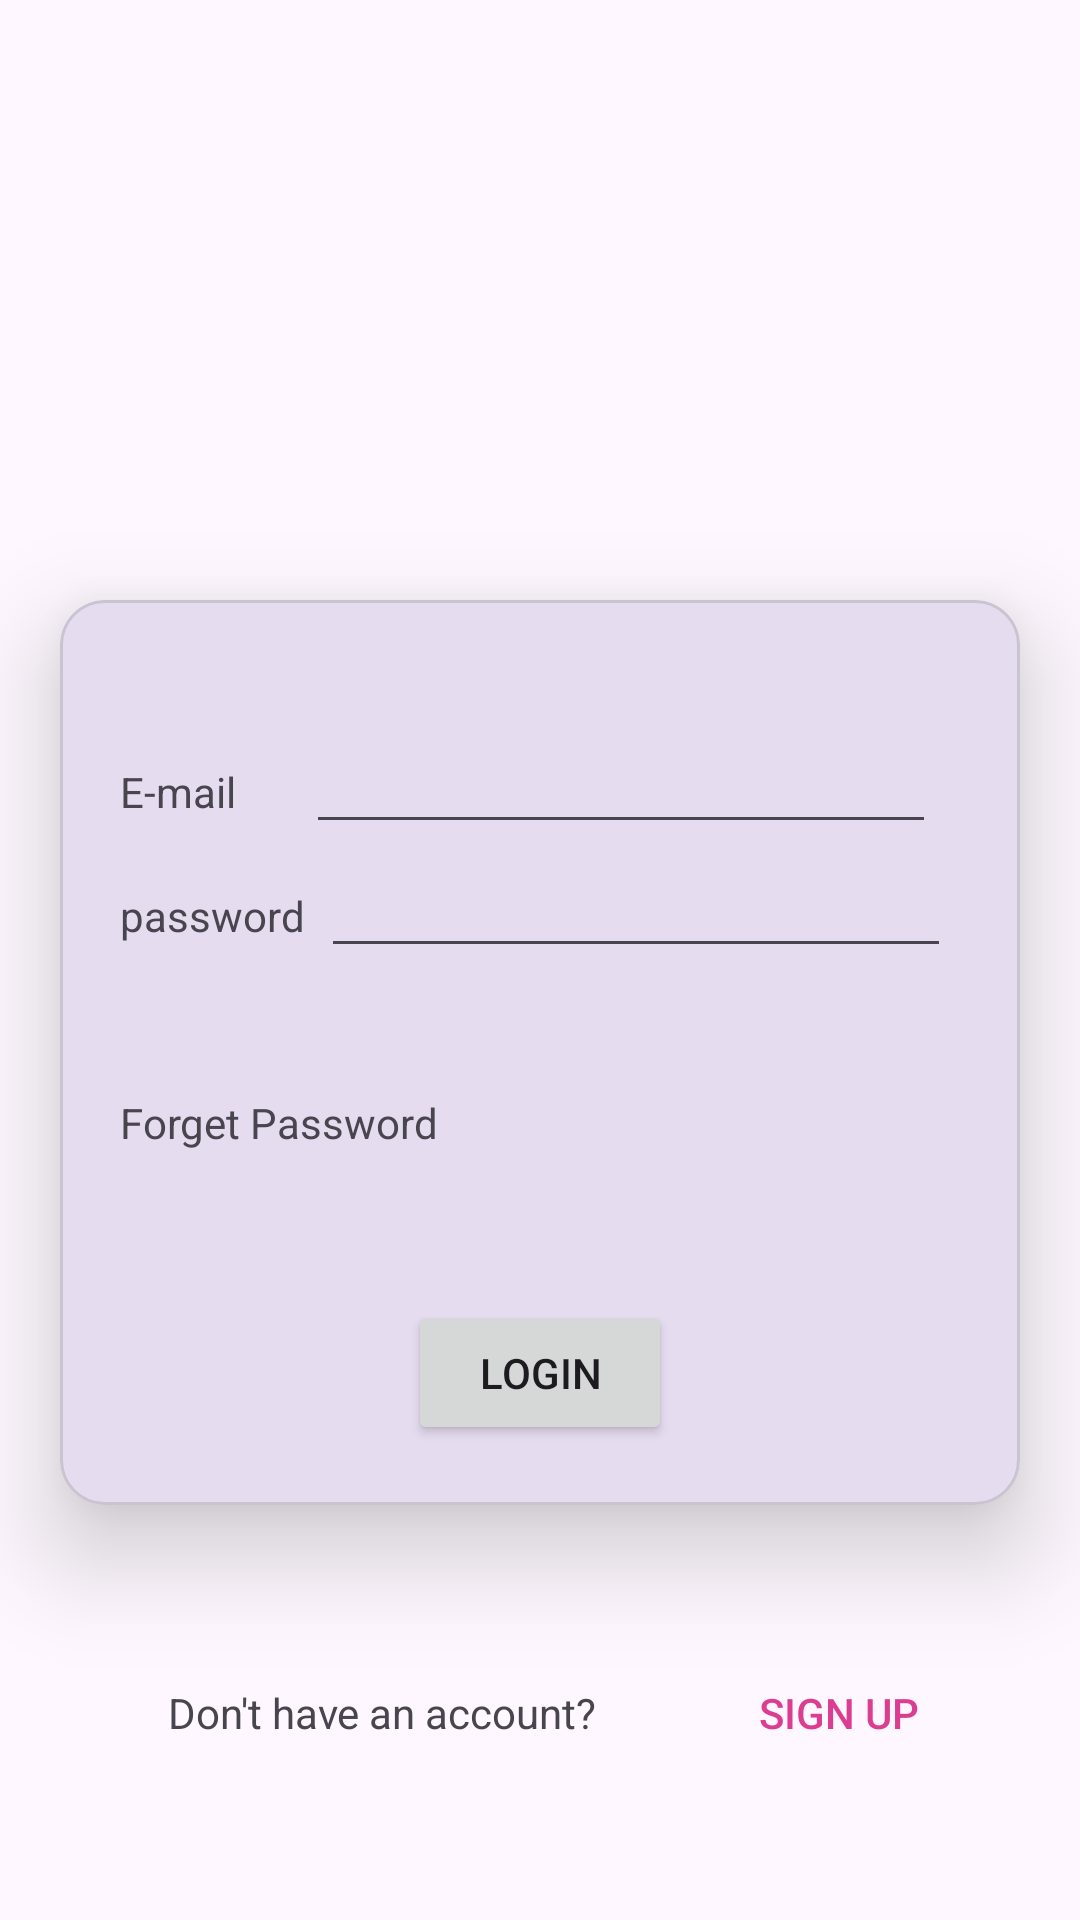

Android layout source for this screen:
<!-- AndroidManifest.xml: application theme Theme.MAD_Practical4_21012011050 -->
<!-- res/layout/activity_login.xml -->
<?xml version="1.0" encoding="utf-8"?>
<androidx.constraintlayout.widget.ConstraintLayout xmlns:android="http://schemas.android.com/apk/res/android"
    xmlns:app="http://schemas.android.com/apk/res-auto"
    xmlns:tools="http://schemas.android.com/tools"
    android:layout_width="match_parent"
    android:layout_height="match_parent"
    tools:context=".MainActivity">

    <ImageView
        android:id="@+id/imageView"
        android:layout_width="match_parent"
        android:layout_height="200dp"
        app:layout_constraintStart_toStartOf="parent"
        app:layout_constraintTop_toTopOf="parent"
        app:srcCompat="@drawable/guni_pink_logo" />

    <com.google.android.material.card.MaterialCardView
        android:id="@+id/materialCardView"
        android:layout_width="match_parent"
        android:layout_height="wrap_content"
        android:layout_marginHorizontal="20dp"
        app:cardCornerRadius="15dp"
        app:cardElevation="20dp"
        app:layout_constraintStart_toStartOf="parent"
        app:layout_constraintTop_toBottomOf="@id/imageView">

        <androidx.constraintlayout.widget.ConstraintLayout
            android:layout_width="match_parent"
            android:layout_height="match_parent"
            android:padding="20dp">


            <TextView
                android:id="@+id/textView"
                android:layout_width="wrap_content"
                android:layout_height="wrap_content"
                android:text="E-mail"
                app:layout_constraintBaseline_toBaselineOf="@+id/editTextTextEmailAddress"
                app:layout_constraintStart_toStartOf="parent" />

            <EditText
                android:id="@+id/editTextTextEmailAddress"
                android:layout_width="wrap_content"
                android:layout_height="wrap_content"
                android:layout_marginTop="20dp"
                android:ems="10"
                android:inputType="textEmailAddress"
                app:layout_constraintEnd_toEndOf="parent"
                app:layout_constraintHorizontal_bias="0.747"
                app:layout_constraintStart_toEndOf="@+id/textView"
                app:layout_constraintTop_toTopOf="parent" />

            <TextView
                android:id="@+id/textView2"
                android:layout_width="wrap_content"
                android:layout_height="wrap_content"
                android:text="password"
                app:layout_constraintBaseline_toBaselineOf="@+id/editTextTextPassword"
                app:layout_constraintEnd_toEndOf="@+id/textView"
                app:layout_constraintHorizontal_bias="0.0"
                app:layout_constraintStart_toStartOf="@+id/textView" />

            <TextView
                android:id="@+id/textView3"
                android:layout_width="wrap_content"
                android:layout_height="wrap_content"
                android:layout_marginTop="50dp"
                android:text="Forget Password"
                app:layout_constraintStart_toStartOf="parent"
                app:layout_constraintTop_toBottomOf="@+id/textView2" />

            <EditText
                android:id="@+id/editTextTextPassword"
                android:layout_width="wrap_content"
                android:layout_height="wrap_content"
                android:ems="10"
                android:inputType="textPassword"
                app:layout_constraintEnd_toEndOf="parent"
                app:layout_constraintHorizontal_bias="0.658"
                app:layout_constraintStart_toEndOf="@+id/textView2"
                app:layout_constraintTop_toBottomOf="@+id/editTextTextEmailAddress" />

            <Button
                android:id="@+id/button"
                android:layout_width="wrap_content"
                android:layout_height="wrap_content"
                android:layout_marginTop="50dp"
                android:text="Login"
                app:layout_constraintEnd_toEndOf="parent"
                app:layout_constraintStart_toStartOf="parent"
                app:layout_constraintTop_toBottomOf="@+id/textView3" />
        </androidx.constraintlayout.widget.ConstraintLayout>

    </com.google.android.material.card.MaterialCardView>

    <TextView
        android:id="@+id/textView4"
        android:layout_width="wrap_content"
        android:layout_height="wrap_content"
        android:layout_marginStart="56dp"
        android:text="Don't have an account?"
        app:layout_constraintBaseline_toBaselineOf="@+id/LoginToSignUp"
        app:layout_constraintStart_toStartOf="parent" />

    <Button
        android:id="@+id/LoginToSignUp"
        android:layout_width="wrap_content"
        android:layout_height="wrap_content"
        android:background="#00ffffff"
        android:text="SIGN UP"
        android:textColor="#DB3D91"
        app:layout_constraintBottom_toBottomOf="parent"
        app:layout_constraintEnd_toEndOf="parent"
        app:layout_constraintStart_toEndOf="@+id/textView4"
        app:layout_constraintTop_toBottomOf="@+id/materialCardView" />
</androidx.constraintlayout.widget.ConstraintLayout>
<!-- resources referenced by this layout -->
<resources>
  <style name="Theme.MAD_Practical4_21012011050" parent="Base.Theme.MAD_Practical4_21012011050" />
  <style name="Base.Theme.MAD_Practical4_21012011050" parent="Theme.Material3.DayNight.NoActionBar">
          
          
      </style>
</resources>
